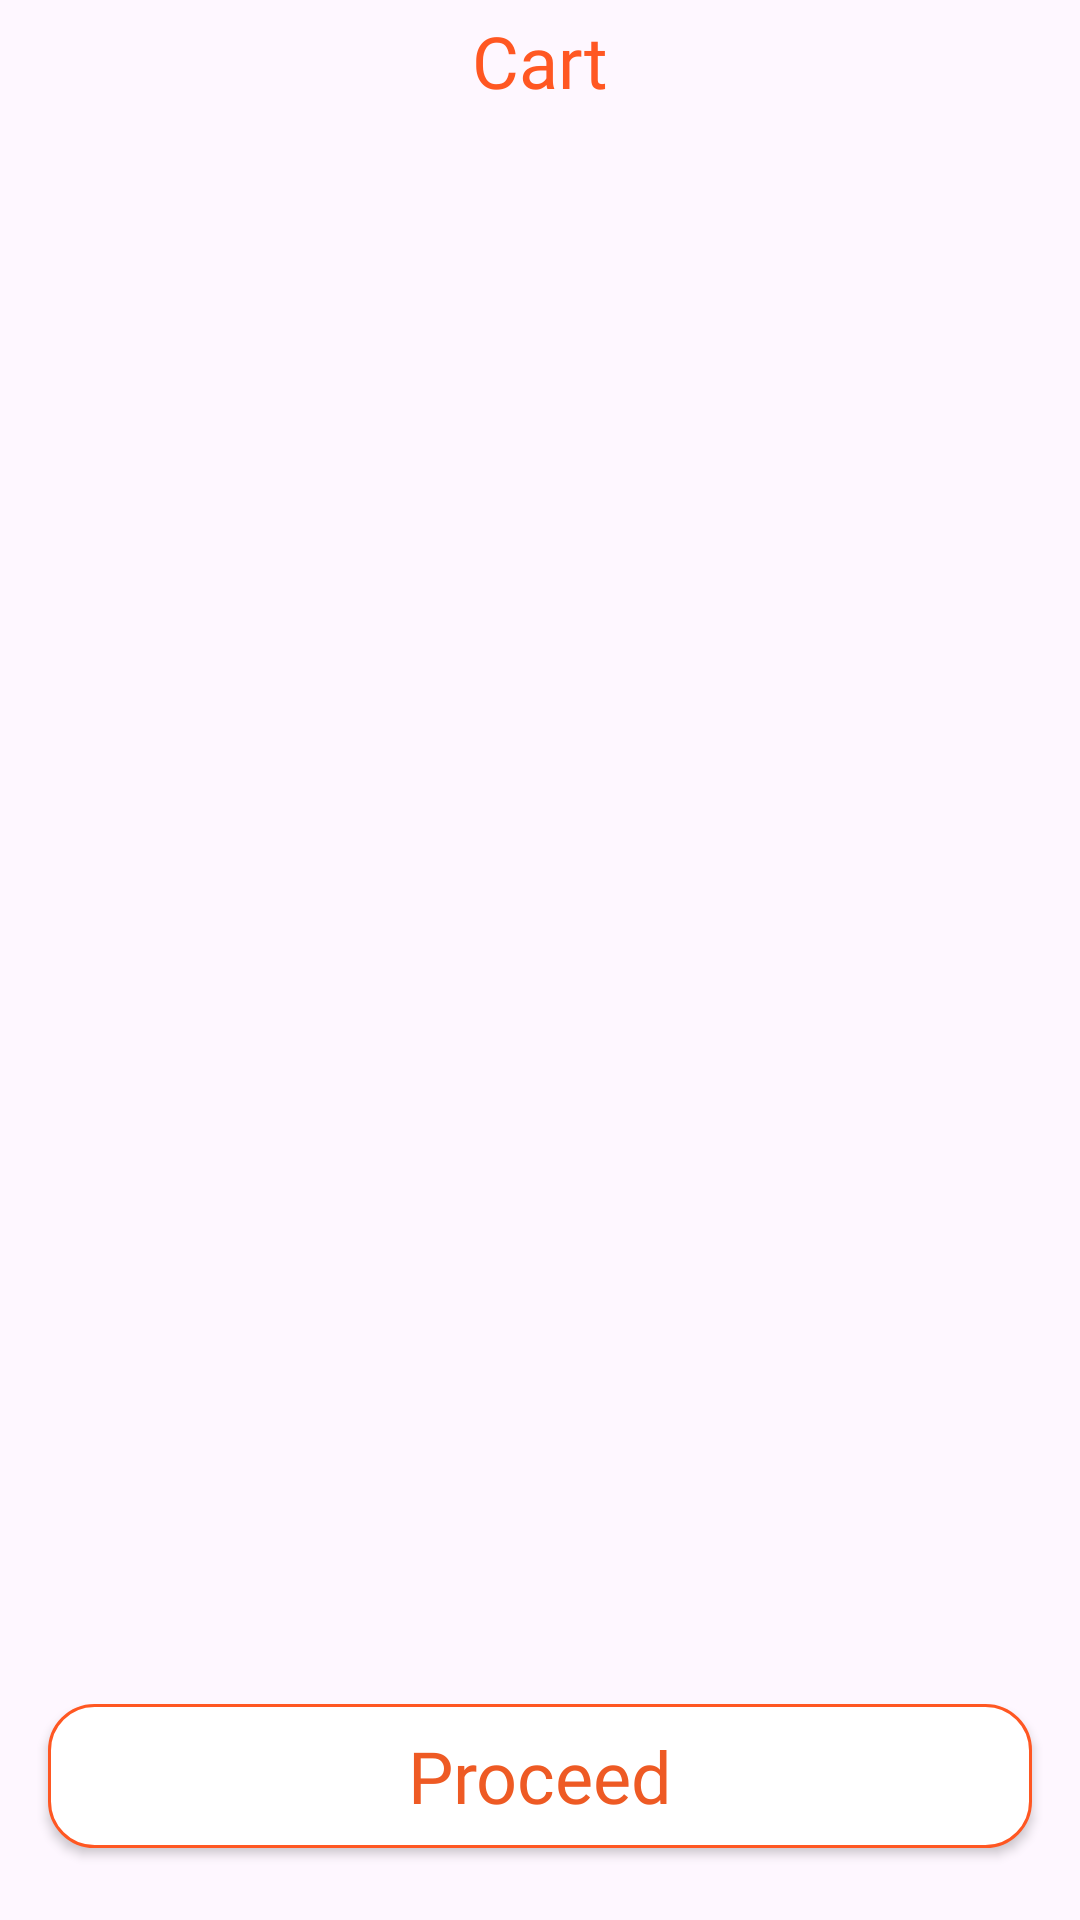

Here is an Android app screen rendered from its layout file. Give the layout XML and the strings, colors and styles it references.
<!-- AndroidManifest.xml: application theme Theme.TastyStreetEats -->
<!-- res/layout/fragment_cart.xml -->
<?xml version="1.0" encoding="utf-8"?>
<androidx.constraintlayout.widget.ConstraintLayout
    xmlns:android="http://schemas.android.com/apk/res/android"
    xmlns:app="http://schemas.android.com/apk/res-auto"
    xmlns:tools="http://schemas.android.com/tools"
    android:layout_width="match_parent"
    android:layout_height="match_parent"
    tools:context=".Fragment.CartFragment">

    

    

    
    <TextView
        android:id="@+id/textView14"
        android:layout_width="wrap_content"
        android:layout_height="wrap_content"
        android:layout_marginTop="4dp"
        android:fontFamily="@font/alkalami"
        android:shadowColor="@color/white"
        android:shadowDx="6"
        android:text="Cart"
        android:textColor="#FF5722"
        android:textColorLink="#FF5722"
        android:textSize="24sp"
        app:layout_constraintEnd_toEndOf="parent"
        app:layout_constraintStart_toStartOf="parent"
        app:layout_constraintTop_toTopOf="parent" />

    <androidx.recyclerview.widget.RecyclerView
        android:id="@+id/cartRecyclerView"
        android:layout_width="0dp"
        android:layout_height="0dp"
        android:layout_marginStart="8dp"
        android:layout_marginEnd="8dp"
        android:layout_marginBottom="10dp"
        app:layout_constraintBottom_toTopOf="@id/button2"
        app:layout_constraintEnd_toEndOf="parent"
        app:layout_constraintHorizontal_bias="0.0"
        app:layout_constraintStart_toStartOf="parent"
        app:layout_constraintTop_toBottomOf="@id/textView14"
        app:layout_constraintVertical_bias="0.0" />

    <androidx.appcompat.widget.AppCompatButton
        android:id="@+id/button2"
        android:layout_width="0dp"
        android:layout_height="wrap_content"
        android:layout_marginHorizontal="16dp"
        android:layout_marginBottom="24dp"
        android:background="@drawable/proceedbuttonshape"
        android:fontFamily="@font/alkalami"
        android:text="Proceed"
        android:textAllCaps="false"
        android:textColor="@color/startColor"
        android:textSize="24sp"
        app:layout_constraintBottom_toBottomOf="parent"
        app:layout_constraintEnd_toEndOf="parent"
        app:layout_constraintStart_toStartOf="parent" />

</androidx.constraintlayout.widget.ConstraintLayout>
<!-- resources referenced by this layout -->
<resources>
  <color name="startColor">#EE5A24</color>
  <color name="white">#FFFFFFFF</color>
  <!-- drawable proceedbuttonshape (drawable) -->
  <?xml version="1.0" encoding="utf-8"?>
  <shape xmlns:android="http://schemas.android.com/apk/res/android">
  <solid android:color="@color/white"/>
      <stroke android:color="#FF5722" android:width="1dp"/>
      <corners android:radius="15dp"/>
  </shape>
  <style name="Theme.TastyStreetEats" parent="Base.Theme.TastyStreetEats" />
  <style name="Base.Theme.TastyStreetEats" parent="Theme.Material3.DayNight.NoActionBar">
          
          
      </style>
</resources>
